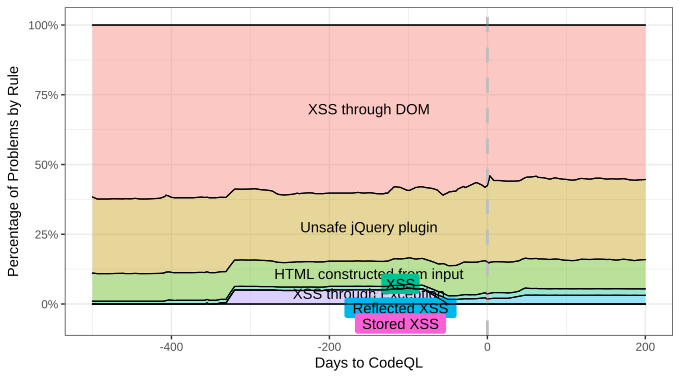

The table this chart was drawn from, first rows:
; index; rule; n; value
1; -500; XSS through DOM; 1,24489795918367; 0,616161616161616
2; -500; Unsafe jQuery plugin; 0,551020408163265; 0,272727272727273
3; -500; HTML constructed from input; 0,204081632653061; 0,101010101010101
4; -500; XSS; 0,0204081632653061; 0,0101010101010101
5; -500; Reflected XSS; 0; 0
6; -500; XSS through Exception; 0; 0
7; -500; Stored XSS; 0; 0
8; -499; XSS through DOM; 1,25170068027211; 0,61744966442953
9; -499; Unsafe jQuery plugin; 0,551020408163265; 0,271812080536913
10; -499; HTML constructed from input; 0,204081632653061; 0,100671140939597
11; -499; XSS; 0,0204081632653061; 0,0100671140939597
12; -499; Reflected XSS; 0; 0
13; -499; XSS through Exception; 0; 0
14; -499; Stored XSS; 0; 0
15; -498; XSS through DOM; 1,25850340136054; 0,618729096989967
16; -498; Unsafe jQuery plugin; 0,551020408163265; 0,270903010033445
17; -498; HTML constructed from input; 0,204081632653061; 0,100334448160535
18; -498; XSS; 0,0204081632653061; 0,0100334448160535
19; -498; Reflected XSS; 0; 0
20; -498; XSS through Exception; 0; 0
21; -498; Stored XSS; 0; 0
22; -497; XSS through DOM; 1,26530612244898; 0,62
23; -497; Unsafe jQuery plugin; 0,551020408163265; 0,27
24; -497; HTML constructed from input; 0,204081632653061; 0,1
25; -497; XSS; 0,0204081632653061; 0,01
26; -497; Reflected XSS; 0; 0
27; -497; XSS through Exception; 0; 0
28; -497; Stored XSS; 0; 0
29; -496; XSS through DOM; 1,27210884353742; 0,621262458471761
30; -496; Unsafe jQuery plugin; 0,551020408163265; 0,269102990033223
31; -496; HTML constructed from input; 0,204081632653061; 0,0996677740863788
32; -496; XSS; 0,0204081632653061; 0,00996677740863787
33; -496; Reflected XSS; 0; 0
34; -496; XSS through Exception; 0; 0
35; -496; Stored XSS; 0; 0
36; -495; XSS through DOM; 1,27891156462585; 0,622516556291391
37; -495; Unsafe jQuery plugin; 0,551020408163265; 0,268211920529801
38; -495; HTML constructed from input; 0,204081632653061; 0,0993377483443709
39; -495; XSS; 0,0204081632653061; 0,00993377483443708
40; -495; Reflected XSS; 0; 0
41; -495; XSS through Exception; 0; 0
42; -495; Stored XSS; 0; 0
43; -494; XSS through DOM; 1,28571428571429; 0,623762376237624
44; -494; Unsafe jQuery plugin; 0,551020408163265; 0,267326732673267
45; -494; HTML constructed from input; 0,204081632653061; 0,099009900990099
46; -494; XSS; 0,0204081632653061; 0,0099009900990099
47; -494; Reflected XSS; 0; 0
48; -494; XSS through Exception; 0; 0
49; -494; Stored XSS; 0; 0
50; -493; XSS through DOM; 1,28571428571429; 0,623762376237624
51; -493; Unsafe jQuery plugin; 0,551020408163265; 0,267326732673267
52; -493; HTML constructed from input; 0,204081632653061; 0,099009900990099
53; -493; XSS; 0,0204081632653061; 0,0099009900990099
54; -493; Reflected XSS; 0; 0
55; -493; XSS through Exception; 0; 0
56; -493; Stored XSS; 0; 0
57; -492; XSS through DOM; 1,28571428571429; 0,623762376237624
58; -492; Unsafe jQuery plugin; 0,551020408163265; 0,267326732673267
59; -492; HTML constructed from input; 0,204081632653061; 0,099009900990099
60; -492; XSS; 0,0204081632653061; 0,0099009900990099
... 4,847 more rows
